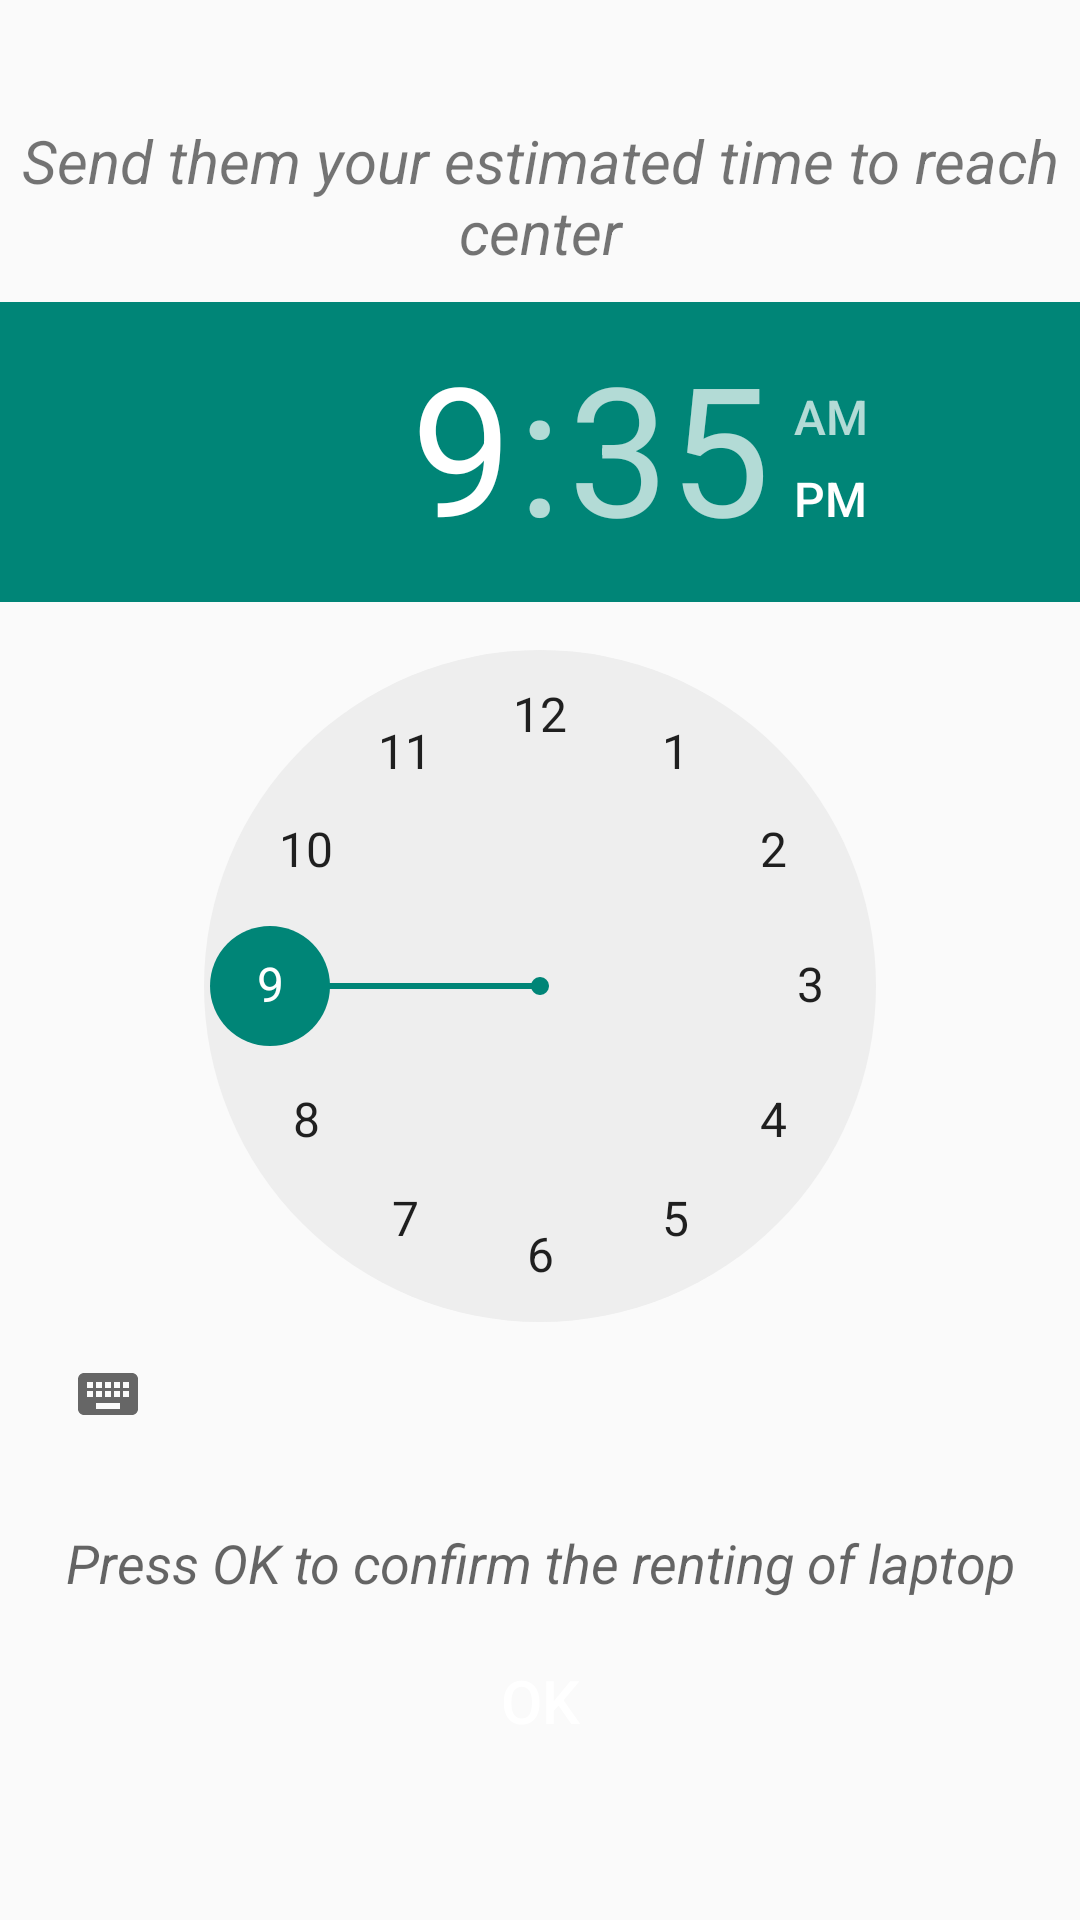

Here is an Android app screen rendered from its layout file. Give the layout XML and the strings, colors and styles it references.
<!-- AndroidManifest.xml: application theme Theme.RentalApp -->
<!-- res/layout/activity_accept.xml -->
<?xml version="1.0" encoding="utf-8"?>
<ScrollView xmlns:android="http://schemas.android.com/apk/res/android"
    xmlns:app="http://schemas.android.com/apk/res-auto"
    xmlns:tools="http://schemas.android.com/tools"
    android:layout_width="match_parent"
    android:layout_height="wrap_content"
    tools:context=".AcceptActivity">

<LinearLayout
    android:layout_width="match_parent"
    android:layout_height="wrap_content"
    android:orientation="vertical"
    android:gravity="center">
    <TextView
        android:id="@+id/textView4"
        android:layout_width="match_parent"
        android:layout_height="wrap_content"
        android:gravity="center"
        android:textStyle="italic"
        android:layout_marginTop="40dp"
        android:text="Send them your estimated time to reach center"
        android:textSize="20dp"
        />
    <TimePicker
        android:id="@+id/timePicker"
        android:layout_width="match_parent"
        android:layout_height="wrap_content"
        android:layout_marginTop="10dp"
        app:layout_constraintStart_toStartOf="parent" />
    <TextView
        android:id="@+id/textView5"
        android:layout_width="match_parent"
        android:layout_height="wrap_content"
        android:gravity="center"
        android:textStyle="italic"
        android:layout_marginTop="20dp"
        android:text="Press OK to confirm the renting of laptop"
        android:textAppearance="@style/TextAppearance.AppCompat.Medium"
        />
    <Button
        android:id="@+id/ok"
        android:layout_width="100dp"
        android:layout_height="wrap_content"
        android:textColor="#FFFFFF"
        android:textSize="20dp"
        android:background="@drawable/button_color"
        android:layout_marginBottom="10dp"
        android:layout_marginTop="10dp"
        android:text="ok"/>
</LinearLayout>
</ScrollView>
<!-- resources referenced by this layout -->
<resources>
  <style name="Theme.RentalApp" parent="Theme.AppCompat.Light">
          
          <item name="colorPrimary">@color/purple_500</item>
          <item name="colorPrimaryVariant">@color/purple_700</item>
          <item name="colorOnPrimary">@color/white</item>
          
          <item name="colorSecondary">@color/teal_200</item>
          <item name="colorSecondaryVariant">@color/teal_700</item>
          <item name="colorOnSecondary">@color/black</item>
          
          <item name="android:statusBarColor">?attr/colorPrimaryVariant</item>
          
      </style>
  <!-- not gathered from this repository: default colours our renderer supplied (Android Studio template values) -->
  <color name="purple_500">#FF6200EE</color>
  <color name="purple_700">#FF3700B3</color>
  <color name="teal_200">#FF03DAC5</color>
  <color name="teal_700">#FF018786</color>
  <color name="black">#FF000000</color>
  <color name="white">#FFFFFFFF</color>
</resources>
